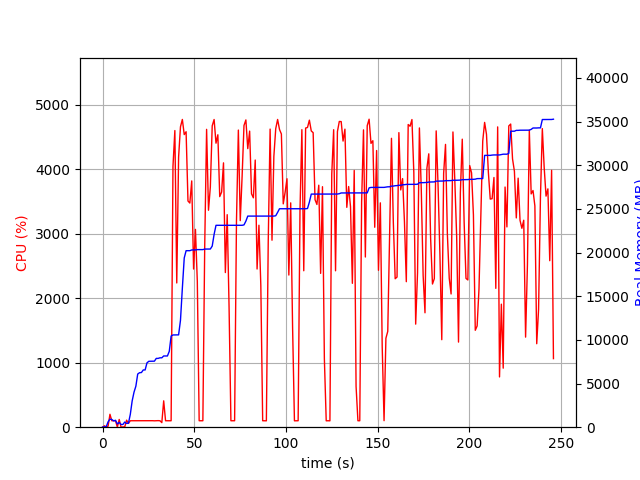

The file beside this chart, header and first rows:
elapsed_time, nproc, cpu, mem_real, mem_virtual
3.743171691894531e-05, 1, 0.0, 8.992, 3186
1.008, 2, 21.8, 42.97, 147.3
2.018, 2, 4.0, 54.59, 159.2
3.026, 4, 15.9, 609.6, 2299
4.035, 4, 200.2, 926.3, 2645
5.044, 4, 100.1, 882.3, 2626
6.054, 3, 100.1, 722.8, 2083
7.063, 3, 100.1, 793.2, 2227
8.072, 4, 2.0, 369.6, 1930
9.081, 5, 120.0, 548.5, 2400
10.09, 3, 1.0, 316.6, 1631
11.1, 4, 3.0, 310, 1877
12.11, 5, 5.9, 594.9, 2403
13.12, 4, 109.0, 425.6, 2043
14.13, 1, 58.4, 461.4, 1642
15.14, 1, 100.0, 1471, 2632
16.15, 1, 100.1, 3005, 5000
17.16, 1, 100.0, 4007, 6786
18.16, 1, 100.1, 4693, 8578
19.17, 1, 99.1, 6085, 10738
20.18, 1, 101.1, 6239, 10738
21.19, 1, 100.8, 6257, 10750
22.21, 1, 100.9, 6555, 10750
23.22, 1, 99.9, 6555, 10750
24.23, 1, 99.8, 7369, 10750
25.24, 1, 100.7, 7547, 10750
26.25, 1, 99.9, 7547, 10750
27.27, 1, 100.8, 7559, 10750
28.28, 1, 98.9, 7559, 10750
29.29, 1, 99.9, 7877, 10750
30.3, 1, 101.8, 7877, 10750
31.31, 1, 99.8, 7945, 10750
32.32, 1, 71.2, 7945, 10750
33.34, 1, 408.8, 8156, 14199
34.35, 1, 100.3, 8156, 14199
35.37, 1, 99.3, 8156, 14199
36.38, 1, 100.0, 8684, 17271
37.39, 1, 100.0, 10442, 17573
38.4, 1, 4044, 10562, 17765
39.43, 1, 4599, 10562, 17765
40.46, 1, 2236, 10564, 17765
41.47, 1, 4188, 10572, 17765
42.49, 1, 4657, 12235, 25752
43.51, 1, 4771, 15916, 26941
44.54, 1, 4536, 19378, 27721
45.56, 1, 4581, 20210, 27721
46.58, 1, 3507, 20210, 27724
47.6, 1, 3475, 20210, 27724
48.63, 1, 3818, 20294, 27724
49.64, 1, 2452, 20298, 27724
50.65, 1, 3067, 20300, 27724
51.67, 1, 2260, 20335, 27724
52.68, 1, 100.1, 20335, 27724
53.69, 1, 100.1, 20335, 27724
54.7, 1, 100.1, 20335, 27724
55.7, 1, 2805, 20395, 27724
56.73, 1, 4618, 20401, 27724
57.77, 1, 3363, 20401, 27724
58.77, 1, 3725, 20401, 27724
59.79, 1, 4673, 20737, 28007
... 183 more rows
